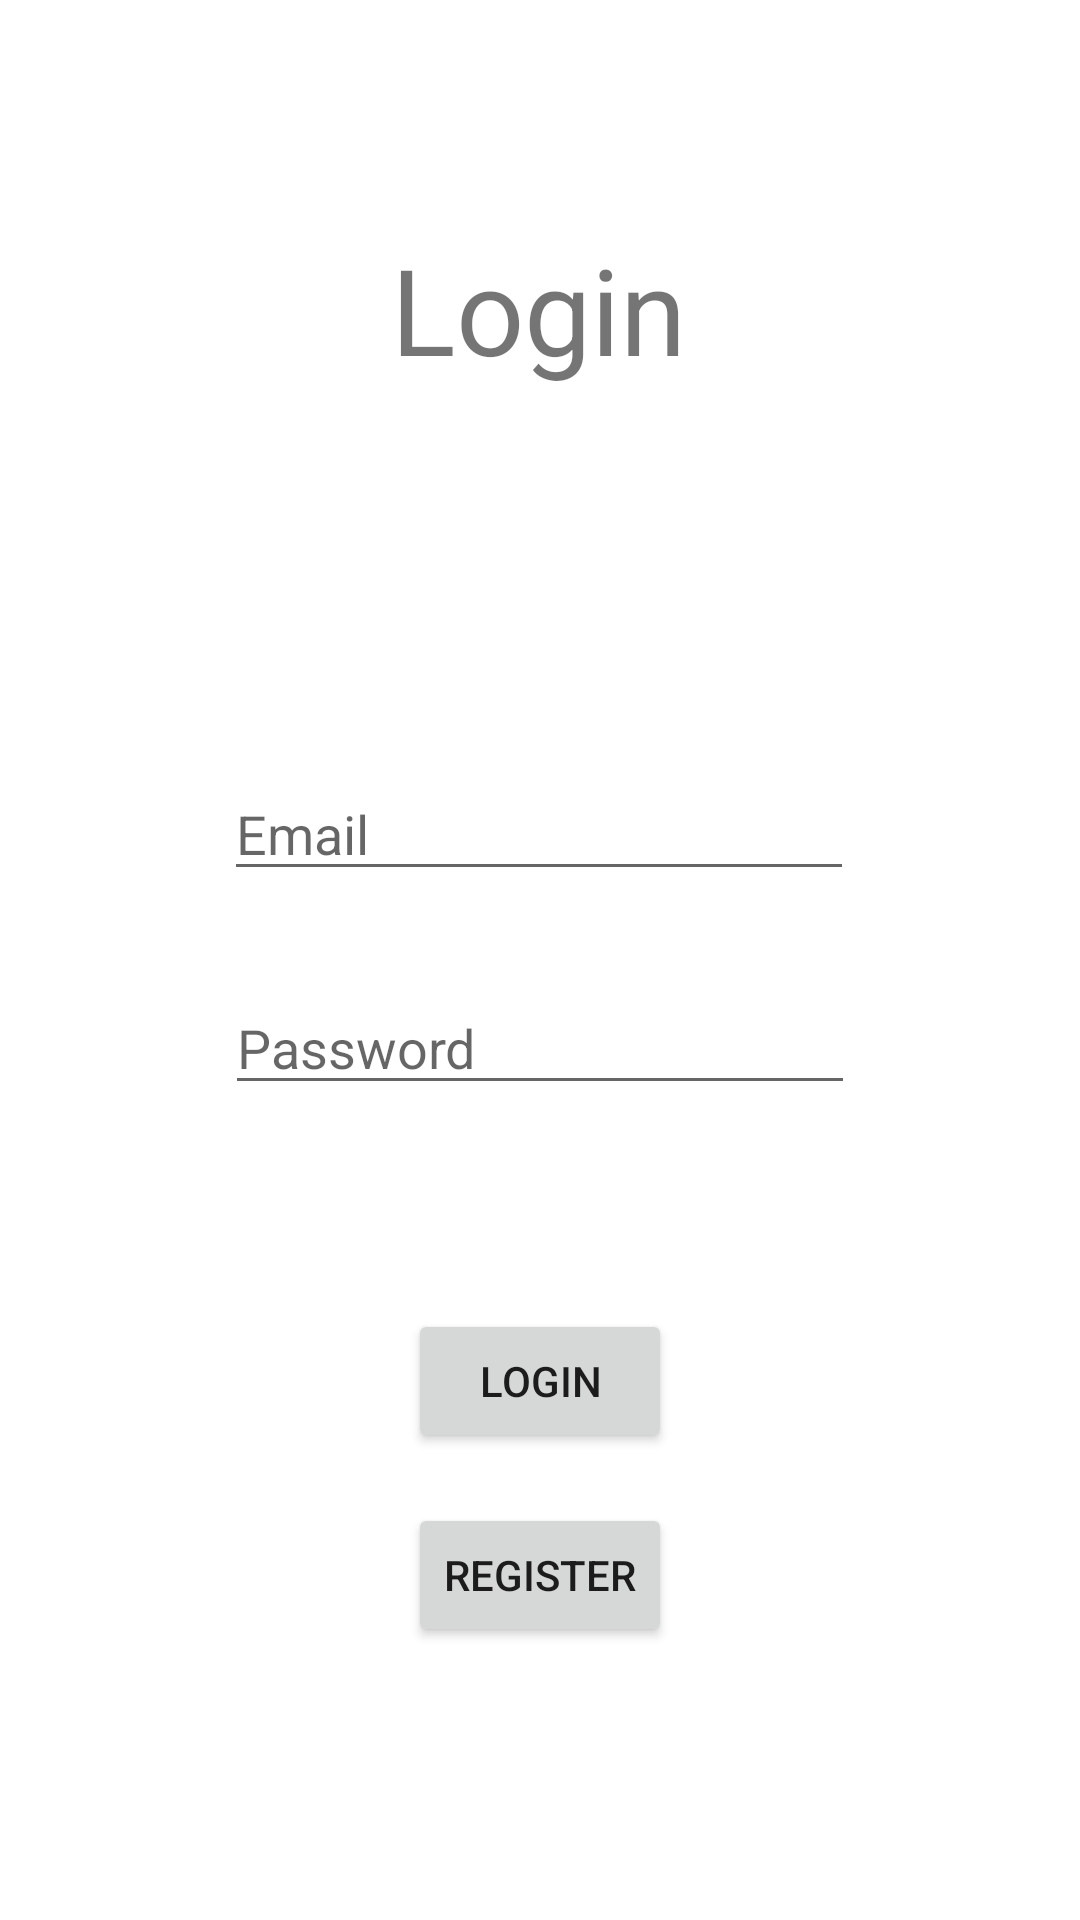

Here is an Android app screen rendered from its layout file. Give the layout XML and the strings, colors and styles it references.
<!-- AndroidManifest.xml: application theme Theme.Healthcare -->
<!-- res/layout/activity_main.xml -->
<?xml version="1.0" encoding="utf-8"?>
<androidx.constraintlayout.widget.ConstraintLayout xmlns:android="http://schemas.android.com/apk/res/android"
    xmlns:app="http://schemas.android.com/apk/res-auto"
    xmlns:tools="http://schemas.android.com/tools"

    android:layout_width="match_parent"
    android:layout_height="match_parent"
    android:scrollbarSize="40sp"
    tools:context=".MainActivity">

    <EditText
        android:id="@+id/editTextPasswordLogin"
        android:layout_width="wrap_content"
        android:layout_height="wrap_content"
        android:ems="10"
        android:hint="Password"
        android:inputType="textPassword"
        app:layout_constraintBottom_toBottomOf="parent"
        app:layout_constraintEnd_toEndOf="parent"
        app:layout_constraintStart_toStartOf="parent"
        app:layout_constraintTop_toBottomOf="@+id/editTextEmailLogin"
        app:layout_constraintVertical_bias="0.099" />

    <Button
        android:id="@+id/Login"
        android:layout_width="wrap_content"
        android:layout_height="wrap_content"
        android:layout_marginTop="68dp"
        android:onClick="onLoginClick"
        android:text="Login"
        app:layout_constraintBottom_toBottomOf="parent"
        app:layout_constraintEnd_toEndOf="@+id/editTextPasswordLogin"
        app:layout_constraintStart_toStartOf="@+id/editTextPasswordLogin"
        app:layout_constraintTop_toBottomOf="@+id/editTextPasswordLogin"
        app:layout_constraintVertical_bias="0.0" />

    <Button
        android:id="@+id/Register"
        android:layout_width="wrap_content"
        android:layout_height="wrap_content"
        android:onClick="onRegisterClick"
        android:text="Register"
        app:layout_constraintBottom_toBottomOf="parent"
        app:layout_constraintEnd_toEndOf="parent"
        app:layout_constraintStart_toStartOf="parent"
        app:layout_constraintTop_toBottomOf="@+id/Login"
        app:layout_constraintVertical_bias="0.154" />

    <ProgressBar
        android:id="@+id/progressBarMain"
        style="?android:attr/progressBarStyle"
        android:layout_width="wrap_content"
        android:layout_height="wrap_content"
        android:visibility="gone"
        app:layout_constraintBottom_toBottomOf="parent"
        app:layout_constraintEnd_toEndOf="parent"
        app:layout_constraintStart_toStartOf="parent"
        app:layout_constraintTop_toTopOf="parent" />

    <TextView
        android:id="@+id/LoginBanner"
        android:layout_width="wrap_content"
        android:layout_height="wrap_content"
        android:text="Login"
        android:textSize="40sp"
        app:layout_constraintBottom_toBottomOf="parent"
        app:layout_constraintEnd_toEndOf="parent"
        app:layout_constraintHorizontal_bias="0.498"
        app:layout_constraintStart_toStartOf="parent"
        app:layout_constraintTop_toTopOf="parent"
        app:layout_constraintVertical_bias="0.13" />

    <EditText
        android:id="@+id/editTextEmailLogin"
        android:layout_width="wrap_content"
        android:layout_height="wrap_content"
        android:ems="10"
        android:hint="Email"
        android:inputType="textEmailAddress"
        app:layout_constraintBottom_toBottomOf="parent"
        app:layout_constraintEnd_toEndOf="parent"
        app:layout_constraintHorizontal_bias="0.497"
        app:layout_constraintStart_toStartOf="parent"
        app:layout_constraintTop_toBottomOf="@+id/LoginBanner"
        app:layout_constraintVertical_bias="0.269" />

</androidx.constraintlayout.widget.ConstraintLayout>
<!-- resources referenced by this layout -->
<resources>
  <style name="Theme.Healthcare" parent="Theme.MaterialComponents.DayNight.DarkActionBar">
          
          <item name="colorPrimary">#00BCD5</item>
          <item name="colorPrimaryVariant">#00BCD5</item>
          <item name="colorOnPrimary">@color/white</item>
          
          <item name="colorSecondary">@color/teal_200</item>
          <item name="colorSecondaryVariant">@color/teal_700</item>
          <item name="colorOnSecondary">@color/black</item>
          
          <item name="android:statusBarColor" tools:targetApi="l">?attr/colorPrimaryVariant</item>
          
      </style>
  <!-- not gathered from this repository: default colours our renderer supplied (Android Studio template values) -->
  <color name="teal_200">#FF03DAC5</color>
  <color name="teal_700">#FF018786</color>
  <color name="black">#FF000000</color>
  <color name="white">#FFFFFFFF</color>
</resources>
